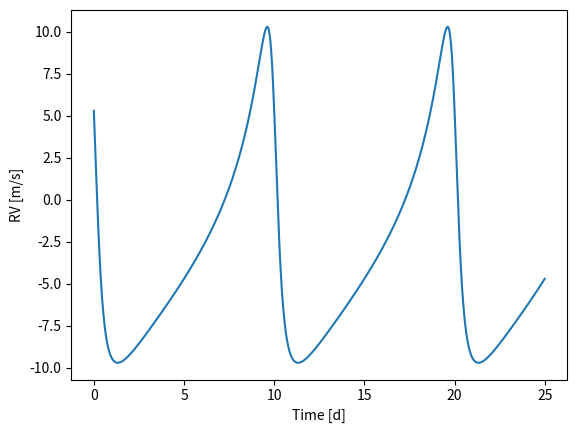

Recreate this plot in Python.
import numpy as np
import matplotlib.pylab as plt

class rv_curve_class:
    
    """
    We know the orbital parameters of the planet and the Doppler 
    semi-amplitude that the planet imprints in the star.
    Time of periastron passage, t0
    Orbital Period, p
    Orbital Eccentricity, e
    Angle of periastron passage, w
    Doppler semi-amplitude, k
    We can also indicate two times t_init, t_end, in which our star will be observed,
    and the number of points npts to use to create our data.
    """
    
    def __init__(self, t0, p, e, w, k, t_init=0, t_end=25,npts=1000):
        #Asing all the input variables as attributes of the class
        self.t0 = t0
        self.p = p
        self.e = e
        self.w = w
        self.k = k
        self.t_init = t_init
        self.t_end = t_end
        self.npts = npts
        #We can create a new attribute using previous attributes
        self.t_vector = np.linspace(self.t_init, self.t_end, npts)    # get time vector

    
    # method to compute the true anomaly from the mean anomaly
    def true_anomaly(self):
        mean = 2. * np.pi * (self.t_vector - self.t0) / self.p   # mean anomaly
        true = mean + self.e * np.sin(mean)          # initial guess for true anomaly
        f = true - self.e * np.sin(true) - mean      # first value of function f
        for i in range(len(self.t_vector)):                     # iterate for all the values
            while np.abs(f[i]) > 1e-6:              # Newton-Raphson condition
                f[i] = true[i] - self.e * np.sin(true[i]) - mean[i]  # calculate f
                df = 1. - self.e * np.cos(true[i])  # calculate df
                true[i] = true[i] - f[i]/df         # update the eccentric anomaly
        eimag = np.sqrt(1. - self.e*self.e) * np.sin(true)    # calculate imaginary part of eccentric anomaly
        ereal = np.cos(true) - self.e                         # calculate real part of eccentric anomaly
        true = np.arctan2(eimag, ereal)                       # get true anomaly from eccentric anomaly
        return true
    
    # function to compute the radial velocity curve
    def rv_curve(self):
        #Note how when we call the true_anomaly method, we do not need to give any input parameter
        #All the parameters are attributes of the instance, so they are used in the method computationscre
        nu = self.true_anomaly()                         # get true anomaly from true_anomaly function
        rv = self.k * np.cos(nu + self.w) + self.e * np.cos(self.w)  # compute RV curve
        return self.t_vector, rv


rv = rv_curve_class(t0=0., p=10., e=0.6, w=np.pi/3, k=10., t_init=0., t_end=25.)

# compute the RV curve
t, rv = rv.rv_curve()

# plot the RV curve
plt.plot(t, rv)
plt.xlabel("Time [d]")
plt.ylabel("RV [m/s]")
plt.show()